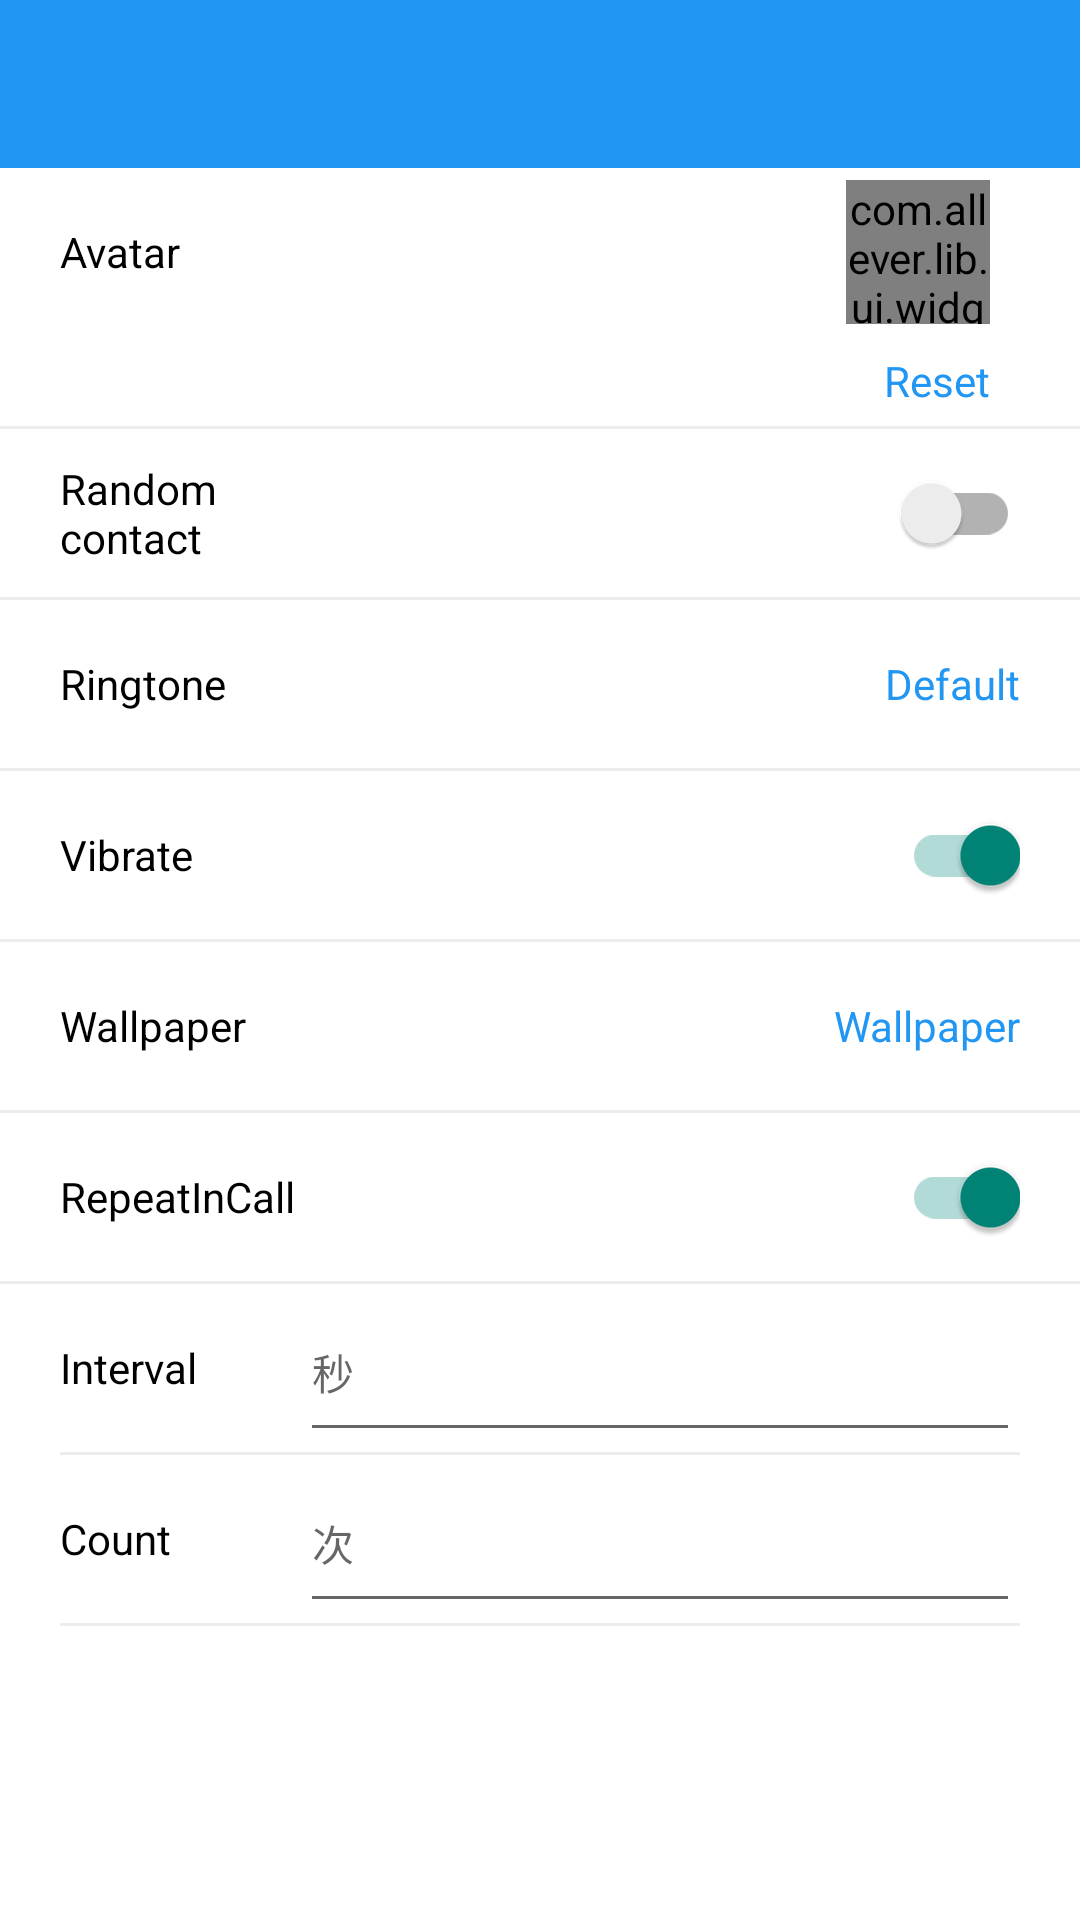

Layout XML and referenced resources for this Android screen:
<!-- AndroidManifest.xml: application theme FullScreenStyle -->
<!-- res/layout/activity_advanced_income_setting.xml -->
<?xml version="1.0" encoding="utf-8"?>
<RelativeLayout
    xmlns:android="http://schemas.android.com/apk/res/android"
    xmlns:tools="http://schemas.android.com/tools"
    android:layout_width="match_parent"
    android:layout_height="match_parent"
    android:background="@color/default_background_color">

    <include
        layout="@layout/include_top_bar"/>

    <LinearLayout
        android:layout_width="match_parent"
        android:layout_height="wrap_content"
        android:orientation="vertical"
        android:layout_below="@+id/top_bar"
        tools:ignore="RtlSymmetry">

        <LinearLayout
            style="@style/setting_item_container_style">

            <TextView
                style="@style/setting_item_label_style"
                android:text="@string/avatar"/>

            <RelativeLayout
                android:id="@+id/setting_item_avatar"
                android:layout_width="0dp"
                android:layout_height="match_parent"
                android:layout_weight="3">
                <com.allever.lib.ui.widget.CircleImageView2
                    android:id="@+id/ivAvatar"
                    android:layout_width="@dimen/default_icon_width"
                    android:layout_height="@dimen/default_icon_height"
                    android:src="@drawable/ic_contact"
                    android:layout_centerVertical="true"
                    android:layout_alignParentEnd="true"
                    android:layout_marginEnd="10dp"
                    android:scaleType="centerCrop"/>

                <TextView
                    android:id="@+id/tvAvatarPath"
                    android:layout_width="match_parent"
                    android:layout_height="match_parent"
                    android:maxLines="2"
                    android:gravity="center_vertical"
                    android:layout_toStartOf="@+id/ivAvatar"
                    android:layout_marginEnd="10dp"
                    android:text=""/>

            </RelativeLayout>

        </LinearLayout>
        <FrameLayout
            style="@style/setting_item_container_style"
            android:layout_height="30dp">

            <TextView
                android:id="@+id/tvResetAvatar"
                android:layout_width="wrap_content"
                android:layout_height="match_parent"
                android:text="@string/reset"
                android:gravity="end|center_vertical"
                android:layout_gravity="end"
                android:paddingEnd="10dp"
                android:paddingStart="10dp"
                android:textColor="@color/default_theme_color"/>

        </FrameLayout>
        <include layout="@layout/include_divider_line"/>

        <LinearLayout
            style="@style/setting_item_container_style">

            <TextView
                style="@style/setting_item_label_style"
                android:text="@string/random_contact"/>
            <androidx.appcompat.widget.SwitchCompat
                android:id="@+id/setting_item_switch_redom_contact"
                android:layout_width="0dp"
                android:layout_height="match_parent"
                android:layout_weight="3"
                android:gravity="center|end"
                android:textColor="@color/default_theme_color"
                android:checked="false"/>
        </LinearLayout>
        <include layout="@layout/include_divider_line"/>


        <LinearLayout
            style="@style/setting_item_container_style">

            <TextView
                style="@style/setting_item_label_style"
                android:text="@string/ringtone"/>
            <TextView
                android:id="@+id/setting_item_tv_ringtone"
                android:layout_width="0dp"
                android:layout_height="match_parent"
                android:layout_weight="3"
                android:text="Default"
                android:gravity="center|end"
                android:drawableEnd="@drawable/ic_arrow"
                android:textColor="@color/default_theme_color">
            </TextView>
        </LinearLayout>
        <include layout="@layout/include_divider_line"/>

        <LinearLayout
            style="@style/setting_item_container_style">

            <TextView
                style="@style/setting_item_label_style"
                android:text="@string/vibrate"/>
            <androidx.appcompat.widget.SwitchCompat
                android:id="@+id/setting_item_switch_vibrator"
                android:layout_width="0dp"
                android:layout_height="match_parent"
                android:layout_weight="3"
                android:gravity="center|end"
                android:textColor="@color/default_theme_color"
                android:checked="true">
            </androidx.appcompat.widget.SwitchCompat>
        </LinearLayout>
        <include layout="@layout/include_divider_line"/>

        <LinearLayout
            style="@style/setting_item_container_style"
            android:visibility="visible">

            <TextView
                style="@style/setting_item_label_style"
                android:text="@string/wallpaper"/>
            <TextView
                android:id="@+id/setting_item_tv_background"
                android:layout_width="0dp"
                android:layout_height="match_parent"
                android:layout_weight="3"
                android:text="@string/wallpaper"
                android:gravity="center|end"
                android:drawableEnd="@drawable/ic_arrow"
                android:textColor="@color/default_theme_color">
            </TextView>
        </LinearLayout>
        <include layout="@layout/include_divider_line"
            android:visibility="visible"/>

        <LinearLayout
            style="@style/setting_item_container_style">

            <TextView
                style="@style/setting_item_label_style"
                android:text="@string/repeat_incall"/>
            <androidx.appcompat.widget.SwitchCompat
                android:id="@+id/setting_item_switch_repeat"
                android:layout_width="0dp"
                android:layout_height="match_parent"
                android:layout_weight="3"
                android:gravity="center|end"
                android:textColor="@color/default_theme_color"
                android:checked="true">
            </androidx.appcompat.widget.SwitchCompat>
        </LinearLayout>
        <include layout="@layout/include_divider_line"/>

        <LinearLayout
            android:id="@+id/setting_item_repeat_interval"
            style="@style/setting_item_container_style"
            android:layout_height="wrap_content"
            android:orientation="vertical">
            <LinearLayout
                style="@style/setting_item_container_style"
                android:paddingStart="0dp"
                android:paddingEnd="0dp">
                <TextView
                    style="@style/setting_item_label_style"
                    android:text="@string/interval"/>
                <EditText
                    style="@style/setting_item_et_style"
                    android:id="@+id/setting_item_et_repeat_interval"
                    android:hint="秒"
                    android:inputType="number"
                    android:maxLength="2"/>
            </LinearLayout>
            <include layout="@layout/include_divider_line"/>
        </LinearLayout>


        <LinearLayout
            android:id="@+id/setting_item_repeat_count"
            style="@style/setting_item_container_style"
            android:layout_height="wrap_content"
            android:orientation="vertical">
            <LinearLayout
                style="@style/setting_item_container_style"
                android:paddingStart="0dp"
                android:paddingEnd="0dp">
                <TextView
                    style="@style/setting_item_label_style"
                    android:text="@string/count"/>
                <EditText
                    style="@style/setting_item_et_style"
                    android:id="@+id/setting_item_et_repeat_count"
                    android:hint="次"
                    android:inputType="number"
                    android:maxLength="2"/>
            </LinearLayout>
            <include layout="@layout/include_divider_line"/>
        </LinearLayout>

        <FrameLayout
            android:id="@+id/banner_container"
            android:layout_width="match_parent"
            android:layout_height="wrap_content"
            android:layout_alignParentBottom="true"
            android:visibility="gone"/>

    </LinearLayout>

</RelativeLayout>
<!-- res/layout/include_top_bar.xml (included above) -->
<?xml version="1.0" encoding="utf-8"?>
<merge xmlns:android="http://schemas.android.com/apk/res/android">
	
	<RelativeLayout
		android:id="@+id/top_bar"
		android:layout_width="match_parent"
		android:layout_height="?actionBarSize"
		android:background="@color/default_top_bar_background_color">

		<ImageView
			android:id="@+id/iv_left"
			android:layout_width="@dimen/default_icon_width"
			android:layout_height="@dimen/default_icon_height"
			android:layout_centerVertical="true"
			android:src="@drawable/icon_back"
			android:tint="@color/top_bar_icon_color_filter"
			android:scaleType="centerInside"/>

		
		<LinearLayout
			android:layout_width="wrap_content"
			android:layout_height="wrap_content"
			android:layout_toEndOf="@+id/iv_left"
			android:layout_centerVertical="true"
			android:orientation="horizontal"
			android:gravity="center_vertical"
			android:layout_marginStart="10dp">

			<TextView
				android:id="@+id/tv_label"
				android:layout_width="wrap_content"
				android:layout_height="wrap_content"
				android:text=""
				android:textSize="18sp"
				android:textStyle="bold"
				android:textColor="@color/top_bar_tv_color"/>
		</LinearLayout>

		<ImageView
			android:id="@+id/iv_right"
			android:layout_width="@dimen/default_icon_height"
			android:layout_height="@dimen/default_icon_width"
			android:scaleType="centerInside"
			android:layout_alignParentEnd="true"
			android:layout_centerVertical="true"
			android:tint="@color/top_bar_icon_color_filter"
			android:visibility="gone"/>
	</RelativeLayout>
</merge>
<!-- res/layout/include_divider_line.xml (included above) -->
<?xml version="1.0" encoding="utf-8"?>
<merge xmlns:android="http://schemas.android.com/apk/res/android">

	<View
		android:layout_width="match_parent"
		android:layout_height="1dp"
		android:background="@color/divider_color"/>

</merge>
<!-- resources referenced by this layout -->
<resources>
  <color name="default_background_color">@color/white</color>
  <color name="default_theme_color">@color/colorPrimary</color>
  <color name="default_top_bar_background_color">@color/default_theme_color</color>
  <color name="divider_color">#19474747</color>
  <color name="top_bar_icon_color_filter">@color/white</color>
  <color name="top_bar_tv_color">@color/white</color>
  <dimen name="default_icon_height">48dp</dimen>
  <dimen name="default_icon_width">48dp</dimen>
  <!-- drawable ic_contact: png bitmap (drawable-xxhdpi, 6029 bytes) -->
  <string name="avatar">Avatar</string>
  <string name="count">Count</string>
  <string name="interval">Interval</string>
  <string name="random_contact">Random contact</string>
  <string name="repeat_incall">RepeatInCall</string>
  <string name="reset">Reset</string>
  <string name="ringtone">Ringtone</string>
  <string name="vibrate">Vibrate</string>
  <string name="wallpaper">Wallpaper</string>
  <style name="setting_item_container_style">
          <item name="android:layout_width">match_parent</item>
          <item name="android:layout_height">?actionBarSize</item>
          <item name="android:paddingEnd">20dp</item>
          <item name="android:paddingStart">20dp</item>
          <item name="android:background">@color/white</item>
      </style>
  <style name="setting_item_et_style">
          <item name="android:layout_width">0dp</item>
          <item name="android:layout_height">match_parent</item>
          <item name="android:layout_weight">3</item>
          <item name="android:theme">@style/MyEditText</item>
          <item name="android:textSize">14sp</item>
      </style>
  <style name="setting_item_label_style">
          <item name="android:layout_width">0dp</item>
          <item name="android:layout_height">wrap_content</item>
          <item name="android:layout_weight">1</item>
          <item name="android:layout_gravity">center_vertical</item>
          <item name="android:textColor">@color/black</item>
      </style>
  <style name="FullScreenStyle" parent="Theme.AppCompat.Light.NoActionBar">
          <item name="android:windowNoTitle">true</item>
          <item name="windowActionBar">false</item>
          <item name="android:windowFullscreen">true</item>
      </style>
  <color name="white">#ffffff</color>
  <color name="colorPrimary">#2196f3</color>
  <style name="MyEditText" parent="Theme.AppCompat.Light">
  
          <item name="colorControlActivated">@color/default_theme_color</item>
      </style>
  <color name="black">#000000</color>
</resources>
